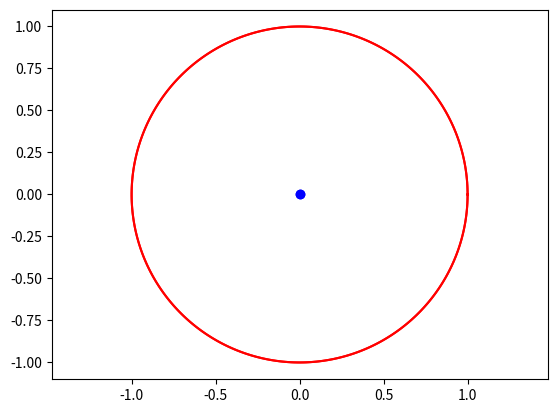

Write Python code to recreate this figure.
import numpy as np
import matplotlib.pylab as plt
#import scipy as sp

gfac = 4.0*np.pi**2

def potential(x):
  return -gfac/np.sqrt(sum(x*x))  

def accel(x):
  return -gfac*x/sum(x*x)**1.5

class particle:
  # mass, position vector, velocity vector    
  def __init__(self,m,x,v):
    self.m = m
    self.x = x
    self.v = v

  def what(self):
    print( 'mass     = ', self.m)
    print( 'position = ', self.x)
    print( 'velocity = ', self.v)

  def where(self):
    return self.x

  def step(self,accel,dt):
  # one leapfrog jump
    d = self.v + accel(self.x)*0.5*dt
    self.x = self.x + d*dt
    self.v = d + accel(self.x)*0.5*dt

  def angularmomentum(self):
    return np.cross(self.x,self.m*self.v)

  def energy(self,potential):
    return 0.5*self.m*sum(self.v**2) + self.m*potential(self.x)
    
  def rungelenz(self):
    return np.cross(self.m*self.v,self.angularmomentum())-gfac*(self.m**2)*self.x/np.sqrt(sum(self.x**2))

  def trajectory(self,accel,dt,n):
    a = np.empty([3,n+1])
    a[:,0]=self.x
    for i in range(1,n+1):
      self.step(accel,dt)
      a[:,i]=self.x
    return a

def plot_trajectory(a):
  plt.ion()
  plt.axis('equal')
  plt.plot(a[0,:],a[1,:],'r')
  plt.plot([0.0],[0.0],'bo')

a     = particle(0.1,np.array([1.0,0.0,0.0]),np.array([0.0,2.0*np.pi*1.0,0.0]))
print()
print('Start:')
a.what()
print( 'Angular momentum = ', a.angularmomentum())
print( 'Total energy     = ', a.energy(potential))
print( 'Runge Lenz       = ', a.rungelenz())
dt    = 0.0002
#nstep = 2800
nstep = (np.ceil(1.0/dt)).astype(np.int64) * 1
orbit = a.trajectory(accel,dt,nstep)
plot_trajectory(orbit)
print
print( 'End:')
a.what()
print( 'Angular momentum = ', a.angularmomentum())
print( 'Total energy     = ', a.energy(potential))
print( 'Runge Lenz       = ', a.rungelenz())
orbit = a.trajectory(accel,-dt,nstep)
plot_trajectory(orbit)
print
print( 'Reversal End:')
a.what()
print( 'Angular momentum = ', a.angularmomentum())
print( 'Total energy     = ', a.energy(potential))
print( 'Runge Lenz       = ', a.rungelenz())

# save
plt.savefig('./trajectory.png', bbox_inches="tight")